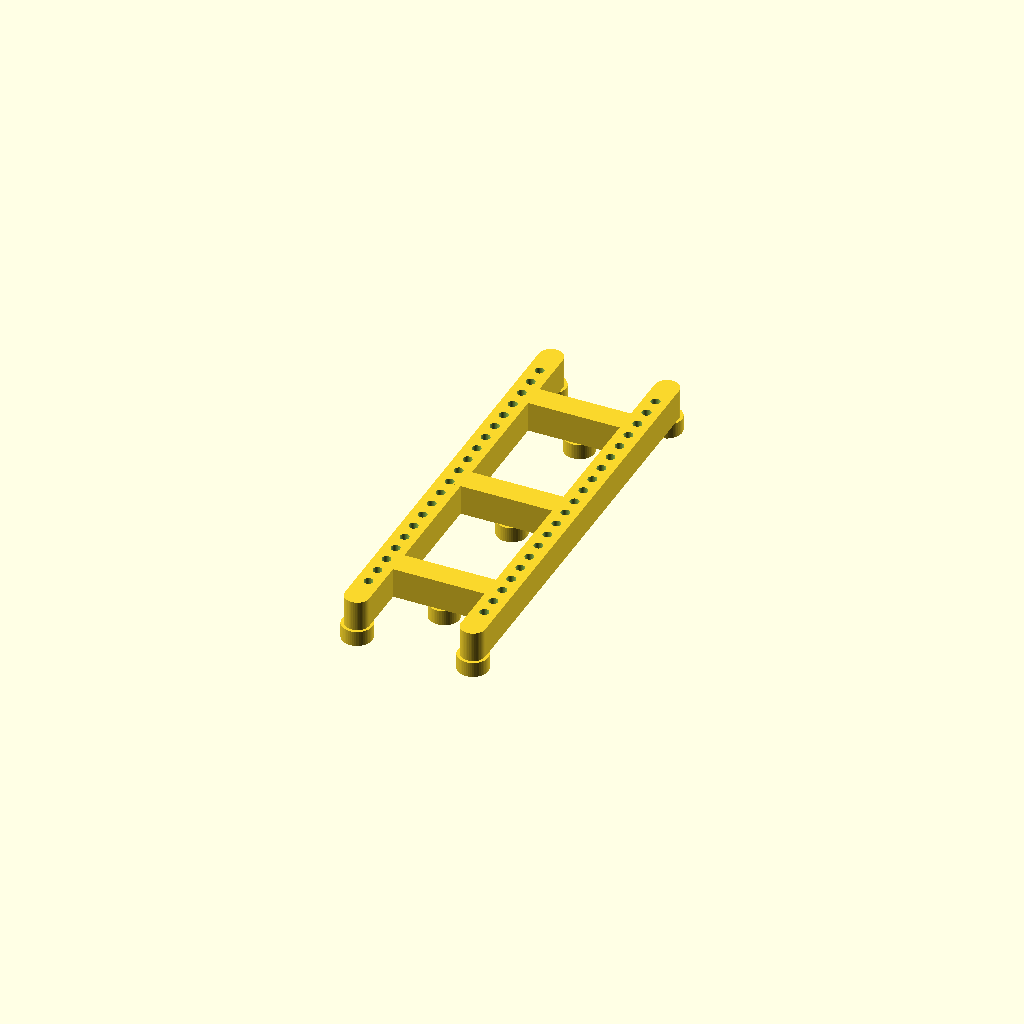
Cell 1: rendered with the file's own defaults.
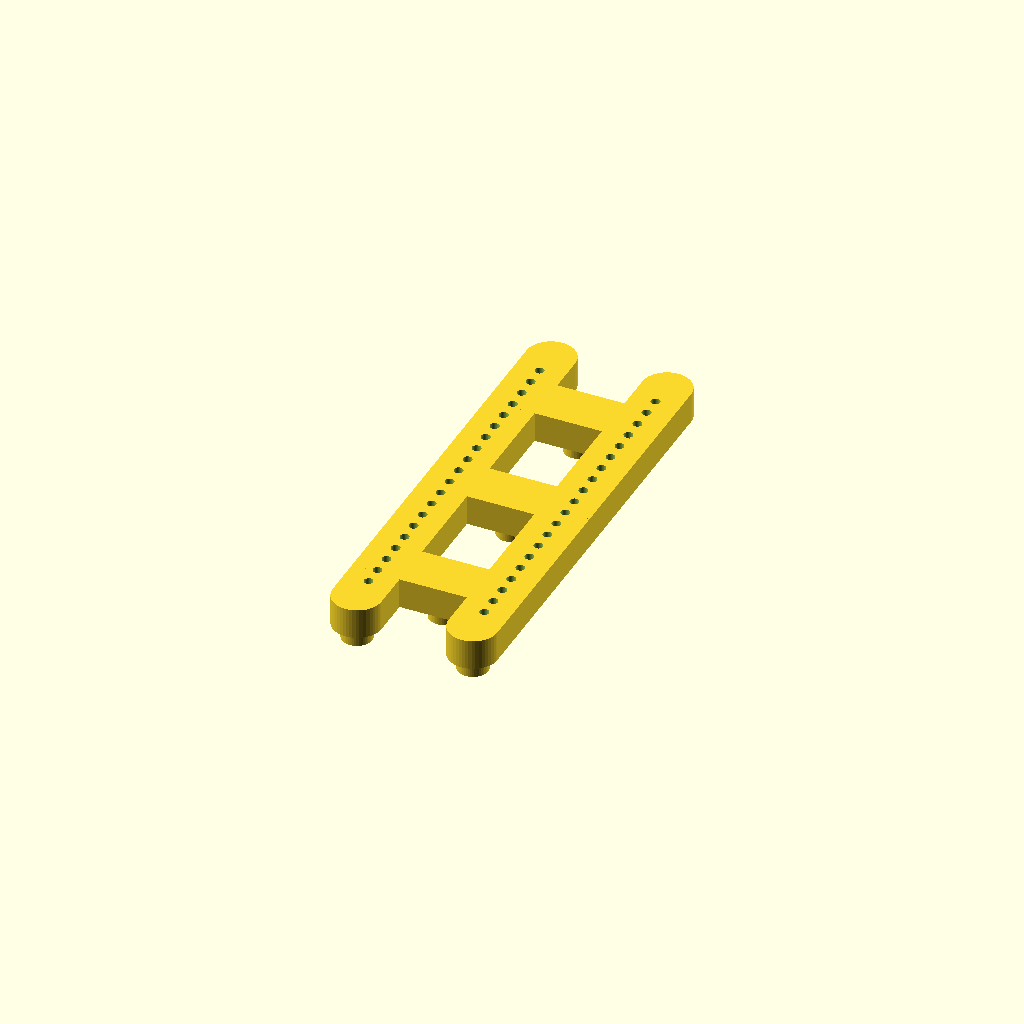
Cell 2: bar_w = 6.4 (everything else at default).
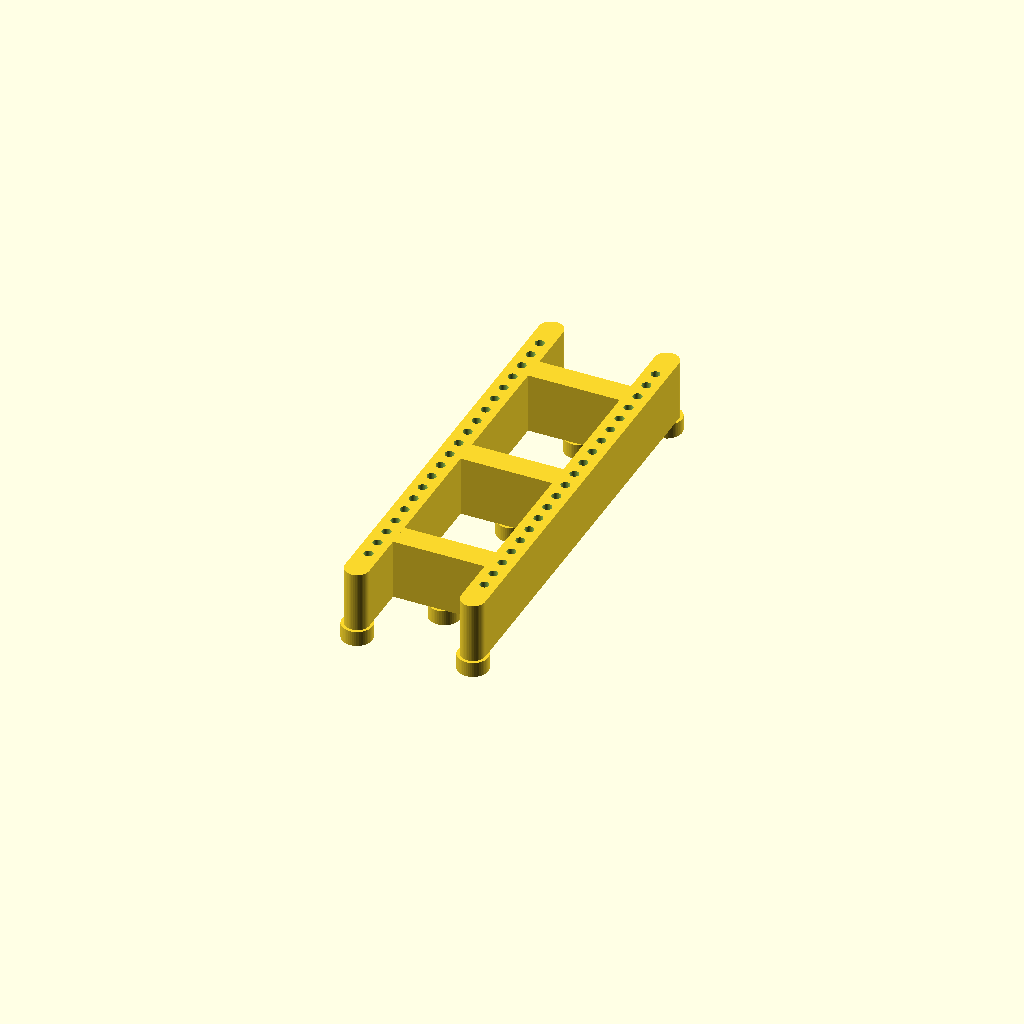
Cell 3: thickness = 8 (everything else at default).
One fixed orthographic camera (rotation 55°, 0°, 25°; colour scheme Cornfield) for every cell.
Source of the model, hardware/jig/pin_jig.scad:
// ---------------------------------------------------------------------------
// MOSaic Rev A -- soldering jig for the 40 plug pins (J1, J2)
//
// Holds all 40 turned pins upright and on-pitch so the board can be lowered
// onto them and soldered, instead of using the C64's own 6510 socket as the
// fixture. Ported from c64-ice40-ram hardware/jig/pin_jig_revc.scad -- same
// pin, same printer, same construction (ribs, feet, 4 mm guide depth); only
// the pin field and the hole size differ. Hole positions are taken from
// hardware/mosaic-reva.kicad_pcb and verified against it by gen/check_jig.py
// -- not from a redrawn dimension.
//
// Coordinates are the numbers KiCad shows for this board (page coordinates;
// the aux origin is unset). The model is re-centred below, so the absolute
// values never reach the print.
//
// The 40 pins are a DIP-40 field, two columns of 20 at 2.54 mm, 15.24 mm
// apart:
//     left  column  x = 102.38   J1 1-20, y 75.87 down to 124.13
//     right column  x = 117.62   J2 20-1, same rows
// Three cross ribs tie the columns together:
//     rib  y =  80.95   row 3
//     rib  y = 100.00   between rows 10 and 11 -- the middle of the field
//     rib  y = 119.05   row 18
//
// ⚠ WHY NOT RIBS ON ROWS 1 AND 20, as the DRAM jig puts its ribs on its end
// rows. Row 20 is y = 124.13, and J3 (the pogo pads, 124.30) and J4 (the
// owner-fitted enable link, 123.33 / 124.60) sit on that line between the
// columns. J3 is never fitted, but J4's header is, and a rib under it would
// hold the board off the jig if J4 went on first -- the DRAM jig's J12 rule.
// At row 18 the rib clears J4 pin 1 by 2.68 mm, so the assembly order no
// longer matters and gen/check_jig.py check 5 has nothing to report.
//
// ⚠ NO ORIENTATION TAB, ON PURPOSE. The ribs are symmetric about the middle
// of the field (rows 3 and 18 swap under a 180-degree turn, y = 100 maps to
// itself), and a 2 x 20 field is symmetric both ways, so the jig works in any
// of its four orientations. The DRAM jig needed a tab because its pin field
// was not symmetric; this one has nothing to get wrong.
//
// ⚠ MEASURE YOUR PINS before printing. hole_d must fit the END THAT GOES INTO
// THE JIG -- the body, not the 0.48 mm mating tip. See hole_gauge.scad in
// c64-ice40-ram for how 1.10 was arrived at on the DRAM board.
// ---------------------------------------------------------------------------

/* [Fit] */
// ⚠ 0.10 LARGER THAN THE DRAM JIG'S 1.10, on Carl's instruction (2026-10-02):
// "Jig pin holes need to be 0.1mm larger" -- the DRAM jig's 1.10 holes are too
// tight. 1.10 was the gauge's "best comfortable fit", measured 2026-08-23; its
// .scad was raised to 1.20 the same day to match this one. Still above the
// board's 0.90 drill, which gen/check_jig.py check 2 enforces.
hole_d      = 1.20;
bar_w       = 3.20;   // rib width; must exceed hole_d + 2*wall
thickness   = 4.00;   // guide depth: more = straighter pins, harder to print

/* [Feet] */
// Feet, not a thicker jig: see the DRAM jig's long note. `thickness` is the
// depth at which hole_d was measured; change one and you are back at the
// gauge. `foot_h` touches neither.
foot_h      = 2.00;   // lifts the jig so pin tips can protrude below. 0 = none
foot_d      = 4.00;
overhang    = 3.20;   // column stub past the end pins, carrying a corner foot

/* [Quality] */
$fn         = 48;

// --- pin coordinates, mm, exactly as fabricated (KiCad top view) -----------
// Grouped by reference so this list can be diffed against the board:
//     python3 gen/check_jig.py
X_L = 102.38;  X_R = 117.62;
Y_TOP = 75.87; PITCH = 2.54;
J1 = [for (i=[0:19]) [X_L, Y_TOP + i*PITCH]];          // pin 1 at the top
J2 = [for (i=[0:19]) [X_R, Y_TOP + (19-i)*PITCH]];     // pin 1 at the bottom
PINS = concat(J1, J2);
Y_BOT = Y_TOP + 19*PITCH;                              // 124.13
Y_MID = (Y_TOP + Y_BOT)/2;                             // 100.00
X_MID = (X_L + X_R)/2;                                 // 110.00

// --- ribs: [from, to] ------------------------------------------------------
// The columns run `overhang` past the end pins so a foot can sit at the true
// corner; a foot cannot go anywhere else on a column, because at 2.54 mm
// pitch there is no gap between holes wide enough for one.
RIB_Y = [Y_TOP + 2*PITCH, Y_MID, Y_BOT - 2*PITCH];     // 80.95, 100.00, 119.05
RIBS = concat(
    [[[X_L, Y_TOP - overhang], [X_L, Y_BOT + overhang]],   // left column
     [[X_R, Y_TOP - overhang], [X_R, Y_BOT + overhang]]],  // right column
    [for (y = RIB_Y) [[X_L, y], [X_R, y]]]);               // cross ribs

// --- feet ------------------------------------------------------------------
// One at each corner, on the overhang stubs, so the support polygon is the
// whole frame and no hole is outside it (the DRAM Rev A jig's tipping fault,
// gen/check_jig.py check 4). One more under the middle of each cross rib, in
// the clear 7.62 mm from either column.
FEET = concat(
    [[X_L, Y_TOP - overhang], [X_R, Y_TOP - overhang],     // top corners
     [X_L, Y_BOT + overhang], [X_R, Y_BOT + overhang]],    // bottom corners
    [for (y = RIB_Y) [X_MID, y]]);                         // rib mid-spans

// --- self-checks -----------------------------------------------------------
// These fail the render, not a report nobody reads.
function d2(a, b) = sqrt((a[0]-b[0])*(a[0]-b[0]) + (a[1]-b[1])*(a[1]-b[1]));

// distance from point p to segment [a,b]
function seg_d(p, a, b) =
    let (vx = b[0]-a[0], vy = b[1]-a[1],
         L2 = vx*vx + vy*vy,
         t  = L2 == 0 ? 0 : max(0, min(1, ((p[0]-a[0])*vx + (p[1]-a[1])*vy) / L2)))
    d2(p, [a[0] + t*vx, a[1] + t*vy]);

assert(len(PINS) == 40, "MOSaic has 40 plug pins; the list does not.");

// no two holes coincide
assert(len([for (i=[0:len(PINS)-1]) for (j=[0:len(PINS)-1])
            if (i < j && d2(PINS[i], PINS[j]) < 0.01) 1]) == 0,
       "duplicate pin coordinate");

// every hole must be inside a rib, or it is a hole in mid-air
assert(len([for (p = PINS)
            if (min([for (r = RIBS) seg_d(p, r[0], r[1])]) > bar_w/2 - hole_d/2) 1]) == 0,
       "a pin hole is not fully inside a rib");

// the wall either side of a hole along a column
assert(PITCH - hole_d >= 0.80, "less than 0.8 mm of wall between neighbouring holes");

// no foot may reach a hole
FOOT_MIN = foot_d/2 + hole_d/2 + 0.30;
assert(len([for (f = FEET) for (p = PINS) if (d2(f, p) < FOOT_MIN) 1]) == 0,
       "a foot overlaps a pin hole -- a pin tip would hit the bench through it");

// every foot must have frame above it
assert(len([for (f = FEET)
            if (min([for (r = RIBS) seg_d(f, r[0], r[1])]) > 0.01) 1]) == 0,
       "a foot is not under a rib");

// --- centre on the origin --------------------------------------------------
xs = [for (p=PINS) p[0]];   ys = [for (p=PINS) p[1]];
cx = (min(xs)+max(xs))/2;   cy = (min(ys)+max(ys))/2;
// KiCad Y runs downward; negate it so the model is a true top view.
function T(p) = [p[0]-cx, -(p[1]-cy)];

module rib(a, b) {
    hull() {
        translate(T(a)) cylinder(d=bar_w, h=thickness);
        translate(T(b)) cylinder(d=bar_w, h=thickness);
    }
}

module frame() {
    for (r = RIBS) rib(r[0], r[1]);
}

module feet() {
    if (foot_h > 0)
        for (c = FEET)
            translate(concat(T(c), [-foot_h]))
                cylinder(d=foot_d, h=foot_h + 0.01);
}

module holes() {
    for (p = PINS)
        translate(concat(T(p), [-(foot_h + 1)]))
            cylinder(d=hole_d, h=thickness + foot_h + 2);
}

difference() {
    union() { frame(); feet(); }
    holes();
}

echo(str("pins: ", len(PINS), "  feet: ", len(FEET), "  hole_d: ", hole_d));
echo(str("pin field: ", max(xs)-min(xs), " x ", max(ys)-min(ys), " mm"));
echo(str("part: ", max(xs)-min(xs) + bar_w, " x ",
                   max(ys)-min(ys) + 2*overhang + bar_w, " mm"));
Customizer parameters (derived from the source; name, type, default, range or options):
hole_d: number, default 1.2
bar_w: number, default 3.2
thickness: number, default 4
foot_h: number, default 2
foot_d: number, default 4
overhang: number, default 3.2
